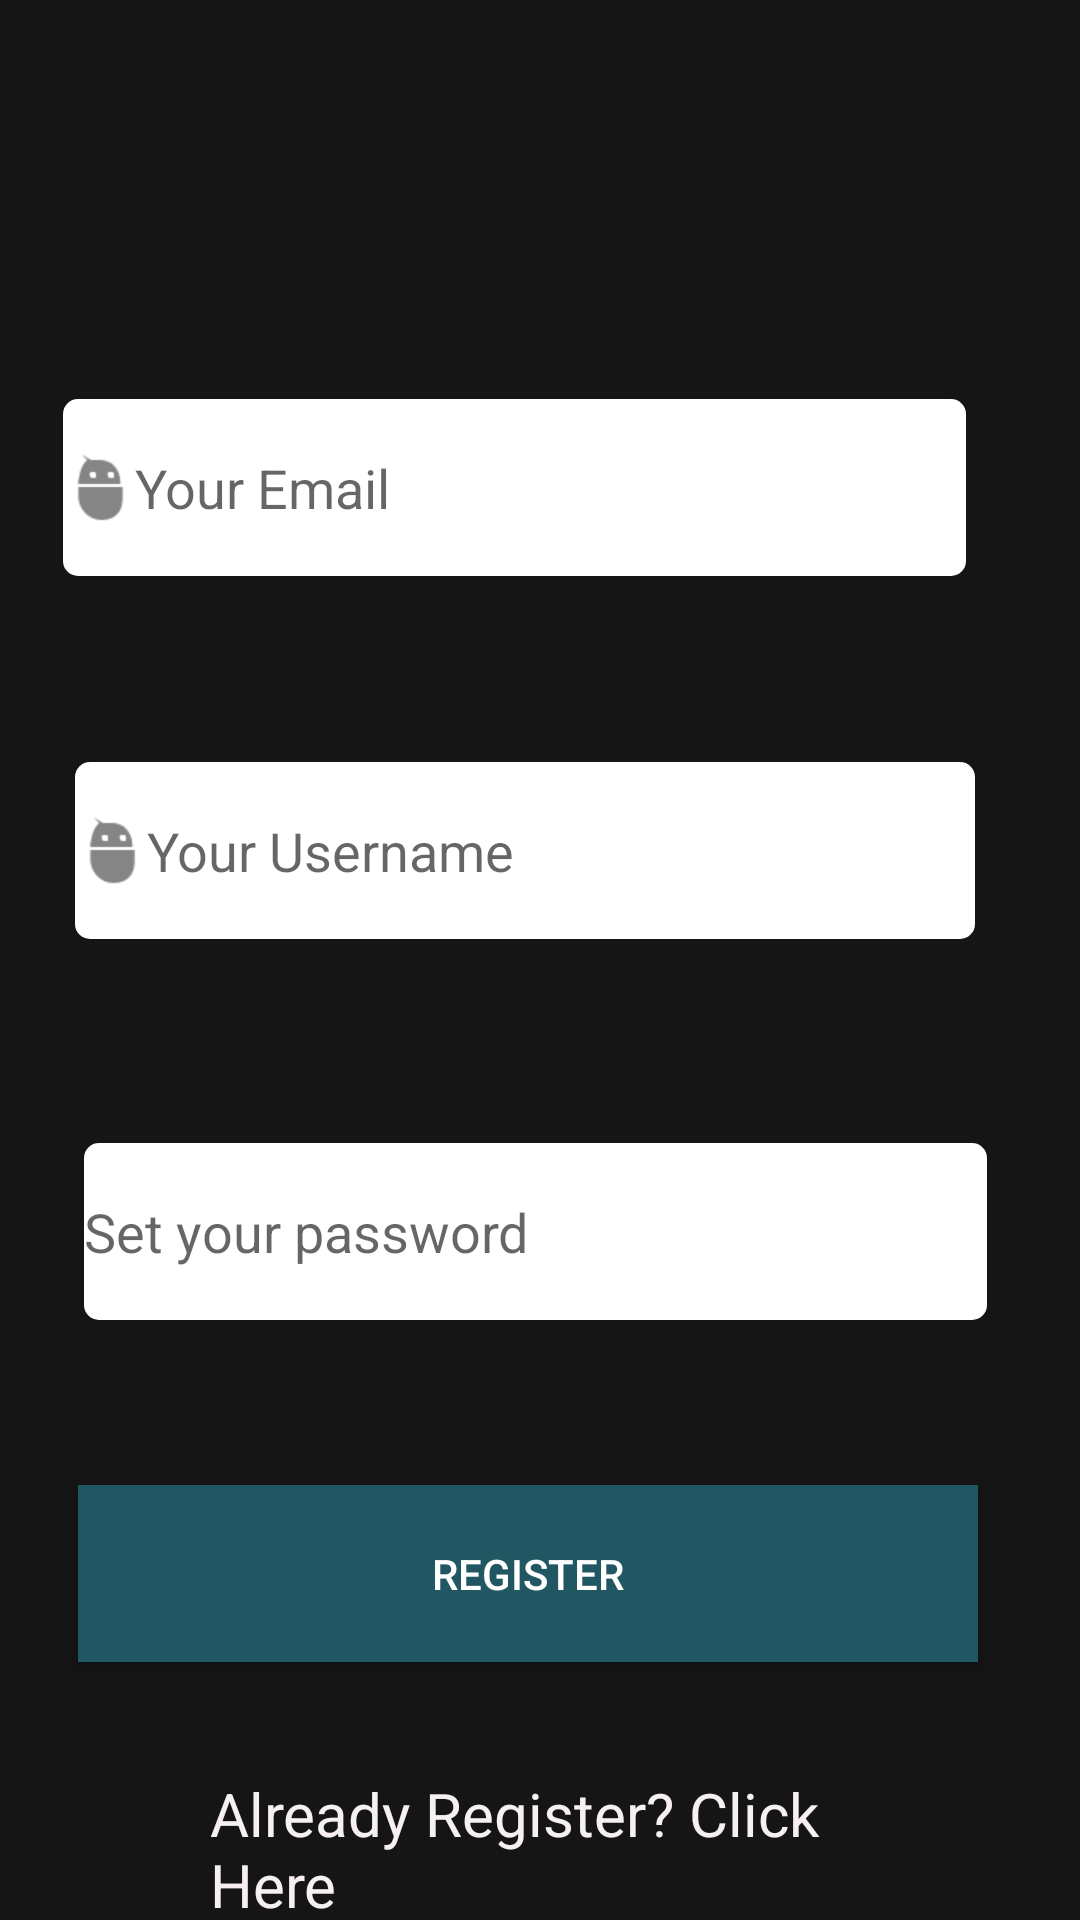

The Android layout XML behind this screen, and the referenced resources:
<!-- AndroidManifest.xml: application theme AppTheme -->
<!-- res/layout/activity_register.xml -->
<?xml version="1.0" encoding="utf-8"?>
<RelativeLayout
    xmlns:android="http://schemas.android.com/apk/res/android"
    xmlns:app="http://schemas.android.com/apk/res-auto"
    xmlns:tools="http://schemas.android.com/tools"
    android:layout_width="match_parent"
    android:background="#151515"
    android:layout_height="match_parent"
    tools:context=".Views.Register"
    >

    <EditText
        android:id="@+id/newUser"
        android:layout_width="248dp"
        android:layout_height="59dp"
        android:layout_below="@+id/newEmail"
        android:layout_alignParentStart="true"
        android:layout_alignParentLeft="true"
        android:layout_alignParentEnd="true"
        android:layout_alignParentRight="true"
        android:layout_marginStart="25dp"
        android:layout_marginLeft="25dp"
        android:layout_marginTop="62dp"
        android:layout_marginEnd="35dp"
        android:layout_marginRight="35dp"
        android:background="@drawable/input_design"
        android:drawableLeft="@drawable/user_actn"
        android:ems="10"
        android:hint="Your Username"
        android:inputType="textPersonName"
        android:textColor="#20B2AA" />

    <EditText
        android:id="@+id/newEmail"
        android:layout_width="248dp"
        android:layout_height="59dp"
        android:layout_alignParentStart="true"
        android:layout_alignParentLeft="true"
        android:layout_alignParentTop="true"
        android:layout_alignParentEnd="true"
        android:layout_alignParentRight="true"
        android:layout_marginStart="21dp"
        android:layout_marginLeft="21dp"
        android:layout_marginTop="133dp"
        android:layout_marginEnd="38dp"
        android:layout_marginRight="38dp"
        android:background="@drawable/input_design"
        android:drawableLeft="@drawable/user_actn"
        android:ems="10"
        android:hint="Your Email"
        android:inputType="textPersonName"
        android:textColor="#20B2AA" />

    <EditText
        android:id="@+id/editTextTextPassword"
        android:layout_width="248dp"
        android:layout_height="59dp"
        android:layout_below="@+id/newUser"
        android:layout_alignParentStart="true"
        android:layout_alignParentLeft="true"
        android:layout_alignParentEnd="true"
        android:layout_alignParentRight="true"
        android:layout_marginStart="28dp"
        android:layout_marginLeft="28dp"
        android:layout_marginTop="68dp"
        android:layout_marginEnd="31dp"
        android:layout_marginRight="31dp"
        android:background="@drawable/input_design"
        android:drawableLeft="@drawable/lock_actn"
        android:ems="10"
        android:hint="Set your password"
        android:inputType="textPassword"
        android:textColor="#20B2AA" />

    <Button
        android:id="@+id/NewRegister"
        android:layout_width="158dp"
        android:layout_height="59dp"
        android:layout_below="@+id/editTextTextPassword"
        android:layout_alignParentStart="true"
        android:layout_alignParentLeft="true"
        android:layout_alignParentEnd="true"
        android:layout_alignParentRight="true"
        android:layout_marginStart="26dp"
        android:layout_marginLeft="26dp"
        android:layout_marginTop="55dp"
        android:layout_marginEnd="34dp"
        android:layout_marginRight="34dp"
        android:background="#215763"
        android:text="Register"
        android:textColor="#FFF" />

    <ProgressBar
        android:id="@+id/progressBar"
        style="?android:attr/progressBarStyle"
        android:layout_width="90dp"
        android:layout_height="76dp"
        android:layout_below="@id/NewRegister"
        android:layout_alignParentStart="true"
        android:layout_alignParentEnd="true"
        android:layout_alignParentBottom="true"
        android:layout_marginStart="158dp"
        android:layout_marginTop="90dp"
        android:layout_marginEnd="163dp"
        android:layout_marginBottom="11dp"
        android:progressTint="#F8F3F3"
        android:visibility="invisible" />

    <TextView
        android:id="@+id/ComeLogin"
        android:layout_width="274dp"
        android:layout_height="wrap_content"
        android:layout_below="@+id/NewRegister"
        android:layout_alignParentStart="true"
        android:layout_alignParentEnd="true"
        android:layout_marginStart="70dp"
        android:layout_marginTop="37dp"
        android:layout_marginEnd="67dp"
        android:text="Already Register? Click Here"
        android:textColor="#F6F0F0"
        android:textSize="20dp" />


</RelativeLayout>
<!-- resources referenced by this layout -->
<resources>
  <!-- drawable input_design (drawable) -->
  <?xml version="1.0" encoding="utf-8"?>
  <shape xmlns:android="http://schemas.android.com/apk/res/android">
      <solid android:color="#FFFFFF"/>
      <stroke android:width="0dp" android:color="@color/cardview_shadow_start_color" />
      <corners android:radius="5dp"/>
      <padding android:left="0dp" android:top="0dp" android:right="0dp" android:bottom="0dp" />
  </shape>
  <!-- drawable user_actn: png bitmap (drawable-hdpi, 361 bytes) -->
  <style name="AppTheme" parent="Theme.AppCompat.Light.NoActionBar">
          <item name="colorPrimary">@color/colorPrimary</item>
          <item name="colorPrimaryDark">@color/colorPrimaryDark</item>
          <item name="colorAccent">@color/colorAccent</item>
          <item name="android:itemBackground">@color/colorPrimaryDark</item>
          <item name="color">#FFFFFF</item>
          <item name="android:colorForeground">#FFFFFF</item>
      </style>
  <color name="colorPrimary">#151515</color>
  <color name="colorPrimaryDark">#212121</color>
  <color name="colorAccent">#FFF</color>
</resources>
